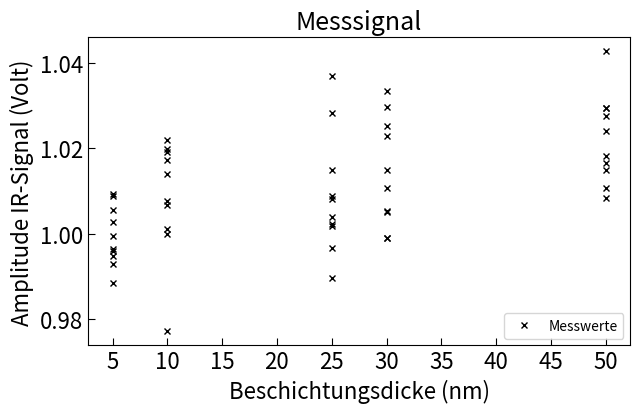

Write Python code to recreate this figure.
import matplotlib.pyplot as plt
import numpy as np

# Messdaten
x = [0, 0,0,0,0,4.3,4.3,4.3,4.3,4.3,8.6,8.6,8.6,8.6,8.6,12.9,12.9,12.9,12.9,12.9,17.2,17.2,17.2,17.2,17.2]  # Werte für die x-Achse # Siox
y = [1.001089252, 1.001409174, 1.000763358, 1, 1.00194037, 1.030118139, 1.023590045, 1.03049489, 1.029597333, 1.027263711, 1.04878989, 1.053224029, 1.05650279, 1.044991007, 1.049446761, 1.088002405, 1.086589918, 1.08296917, 1.084718183, 1.088584859, 1.109305033, 1.106539701, 1.112693708, 1.113114463, 1.10970906]  # SioXWerte für die y-Achse

x_mittelwert= [0 ,4.3, 8.6,12.9,17.2]#siox
y_mittelwert = [1.001040431, 1.028212824, 1.050590895, 1.086172907, 1.110272393]#siox

ly=[1.017513511,1.013755916,1.009097317,1,1.009720717,1.021910071,1.022934751,1.008356417,1.01188745,1.013313562,1.026586244,1.031763105,1.021164247,1.025165344,1.023984401,1.055471236,1.055734101,1.060306538,1.051952785,
1.051060723,1.068714831,1.056472903,1.057343138,1.056010618,1.060272086,1.101707755,1.094724323,1.084517195,1.092151391,1.080722478]#Alox

xl=[0,0,0,0,0, 5,5,5,5,5,10,10,10,10,10,25,25,25,25,25,30,30,30,30,30,50,50,50,50,50]# alox
lx_mittelwert=[0,5,10,25,30,50]
yl_mittelwert=[1.010017492,1.01568045,1.025732668,1.054905077,1.059762715,1.090764629]

x=[5,5,5,5,5,5,5,5,5,5,10,10,10,10,10,10,10,10,10,10,25,25,25,25,25,25,25,25,25,25,30,30,30,30,30,30,30,30,30,30,50,50,50,50,50,50,50,50,50,50]
y=[0.999611617,
0.988496144,
1.008912984,
0.994809957,
0.996531437,
0.993029359,
1.002825477,
0.995949565,
1.009279103,
1.00566733,
1,
1.01388916,
1.007626326,
1.019222121,
1.006843685,
1.017385455,
1.001142954,
0.977194917,
1.019938776,
1.021979691,
1.002308009,
0.989610916,
1.036846968,
1.008119855,
1.008952694,
0.996685202,
1.028158135,
1.001926945,
1.003933061,
1.015022212,
1.033424432,
1.022889427,
1.00541721,
0.999004329,
1.025222576,
1.005165523,
1.015001961,
1.02971248,
1.010720191,
0.999155672,
1.016539666,
1.042635258,
1.027487539,
1.014843076,
1.018223358,
1.024042693,
1.029398942,
1.010766343,
1.029479947,
1.008467754
]

# Regression durchführen
coefficients = np.polyfit(x_mittelwert, y_mittelwert, 1)
regression_line = np.poly1d(coefficients)

#plot erstellen
fig, ax = plt.subplots(figsize=(7, 4))

ax.plot(x, y, 'x', color='black', markersize=4, label='Messwerte')
#ax.plot(x_mittelwert, y_mittelwert, 'x', color='black', markersize=4, label='Mittelwerte')
#ax.plot(x, regression_line(x), color='red', linewidth=1, label='Regressionsgerade')

ax.tick_params(axis='both', direction='in', length=5, labelleft=True, labelright=False, labelsize=16)
ax.xaxis.set_ticks_position('bottom')
ax.yaxis.set_ticks_position('left')

#ax.set_xlim(-0.99, 20)
#ax.set_ylim(0.99, 1.12)
# Ticks auf der x-Achse festlegen
ticks = np.arange(min(x), max(x)+1, 5)
ax.set_xticks(ticks)

ax.set_title('Messsignal', fontsize=18)
ax.set_xlabel(u'Beschichtungsdicke (nm)', fontsize=16)
ax.set_ylabel(u'Amplitude IR-Signal (Volt)', fontsize=16)#A / A\u2080

plt.legend(loc='lower right')

plt.show()